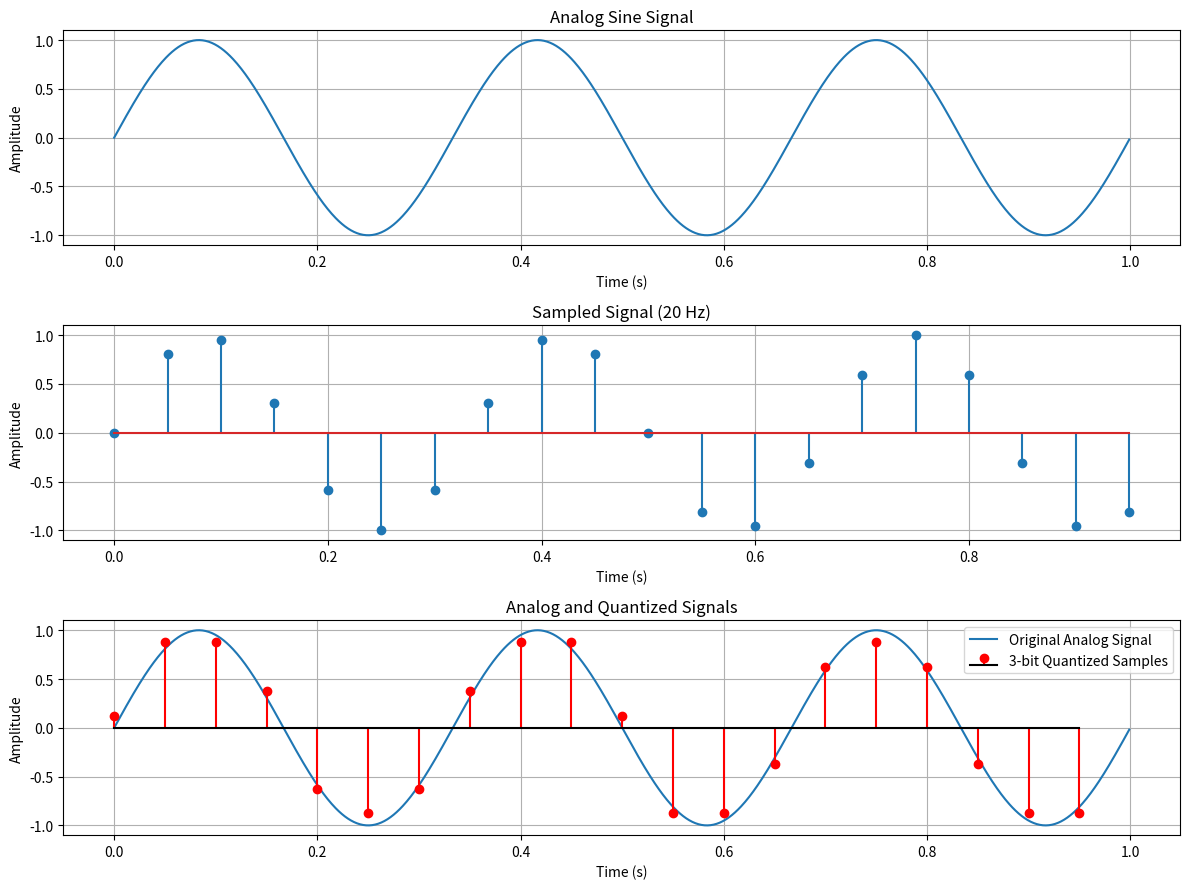

Reproduce this figure in Python.
import numpy as np
import matplotlib.pyplot as plt

# (a) Generate analog signal with high sampling rate
fs = 1000
t = np.arange(0, 1, 1/fs)
x = np.sin(2 * np.pi * 3 * t)

# (b) Sample the signal at 20 Hz
fs_sample = 20
ts = np.arange(0, 1, 1/fs_sample)
xs = np.sin(2 * np.pi * 3 * ts)

# (c) Quantize the samples to 3-bit levels (8 levels)
bits = 3
L = 2**bits
xmin, xmax = -1, 1

delta = (xmax - xmin) / L
xq = xmin + delta/2 + delta * np.floor((xs - xmin) / delta)
xq = np.clip(xq, xmin + delta/2, xmax - delta/2)

# Plot all three signals
plt.figure(figsize=(12, 9))

plt.subplot(3, 1, 1)
plt.plot(t, x)
plt.title("Analog Sine Signal")
plt.xlabel("Time (s)")
plt.ylabel("Amplitude")
plt.grid(True)

plt.subplot(3, 1, 2)
plt.stem(ts, xs)
plt.title("Sampled Signal (20 Hz)")
plt.xlabel("Time (s)")
plt.ylabel("Amplitude")
plt.grid(True)

plt.subplot(3, 1, 3)
plt.plot(t, x, label="Original Analog Signal")
plt.stem(ts, xq, linefmt='r-', markerfmt='ro',
         basefmt='k-', label="3-bit Quantized Samples")
plt.title("Analog and Quantized Signals")
plt.xlabel("Time (s)")
plt.ylabel("Amplitude")
plt.legend()
plt.grid(True)

plt.tight_layout()
plt.show()
